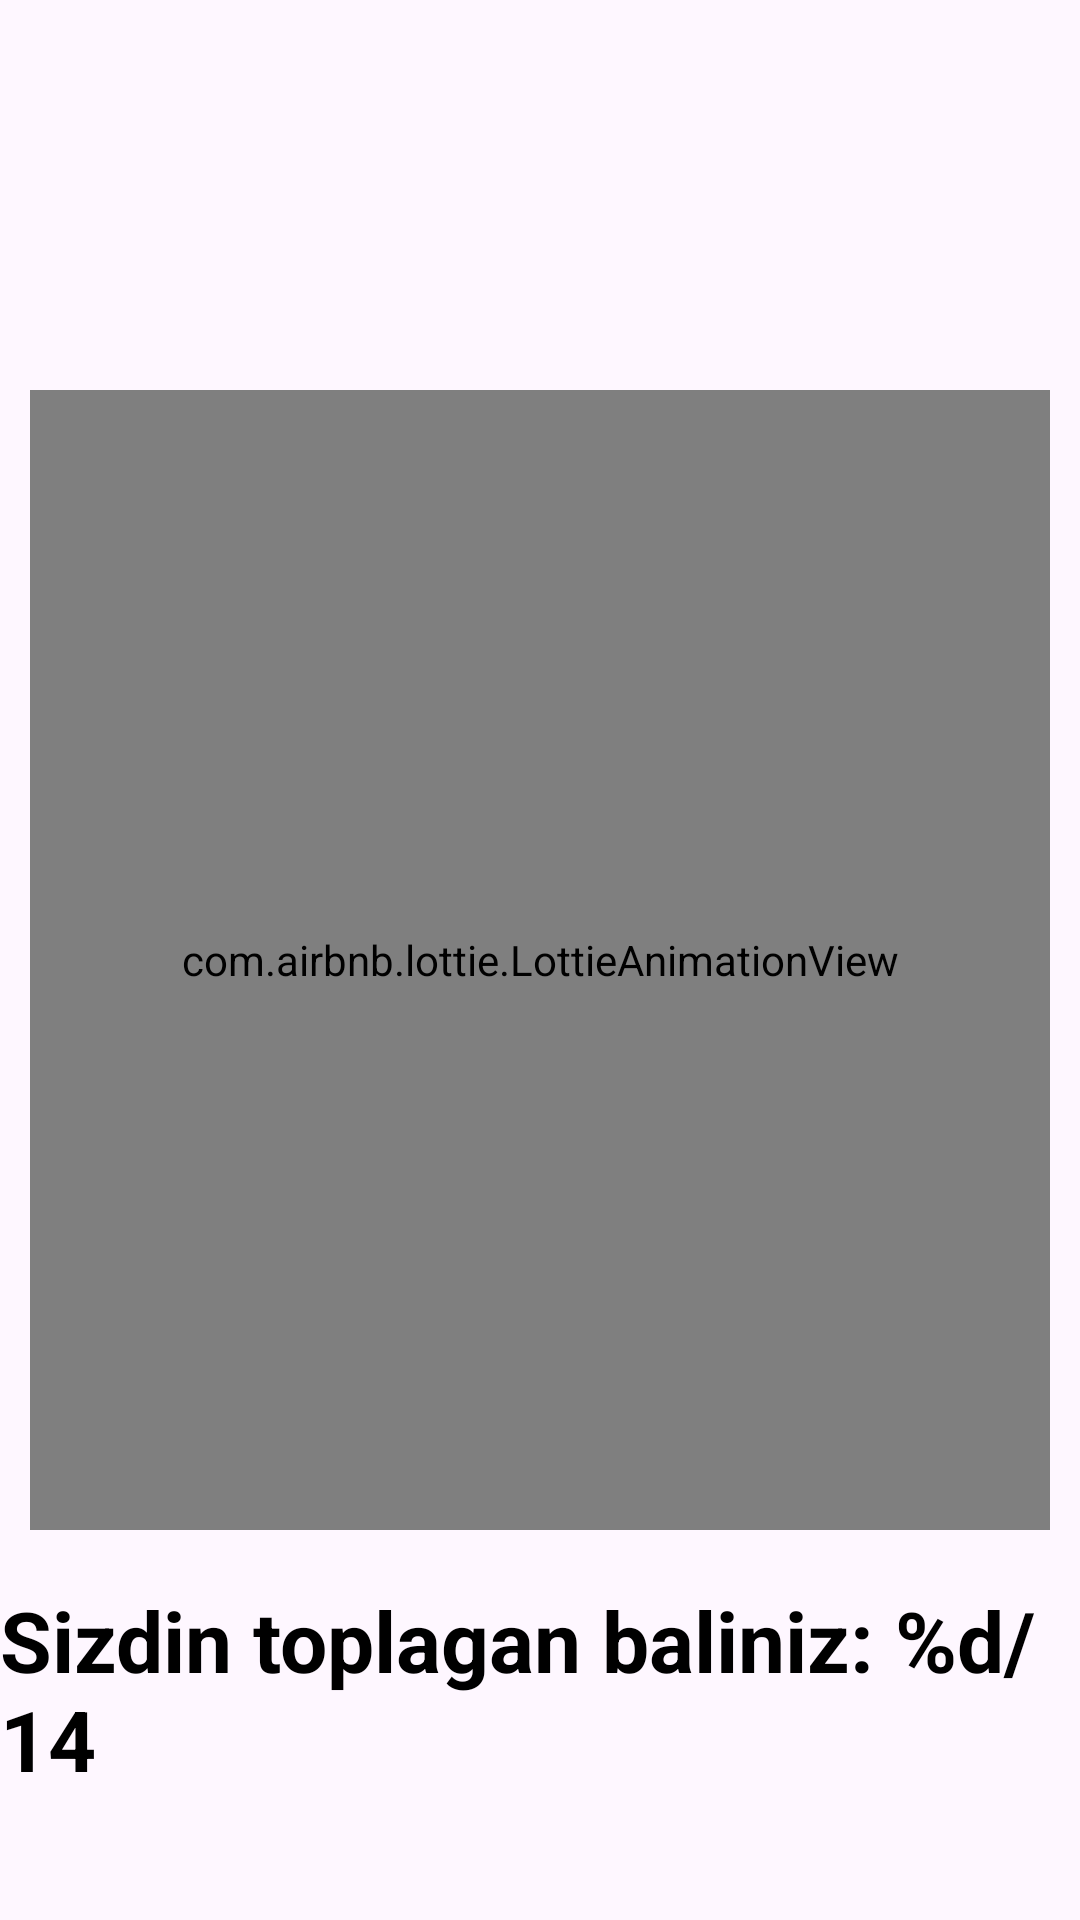

Reconstruct the res/layout file that produces this screen, plus the resources it refers to.
<!-- AndroidManifest.xml: application theme Theme.QaraqalpaqshaNaqillar -->
<!-- res/layout/activity_result.xml -->
<?xml version="1.0" encoding="utf-8"?>
<androidx.constraintlayout.widget.ConstraintLayout xmlns:android="http://schemas.android.com/apk/res/android"
    xmlns:app="http://schemas.android.com/apk/res-auto"
    xmlns:tools="http://schemas.android.com/tools"
    android:layout_width="match_parent"
    android:layout_height="match_parent"
    android:background="@drawable/bg_quiz"
    android:gravity="center"
    android:orientation="vertical"
    tools:context=".ui.ResultActivity">

   <com.airbnb.lottie.LottieAnimationView
       android:id="@+id/lottie"
       android:layout_width="340dp"
       android:layout_height="380dp"
       app:layout_constraintStart_toStartOf="parent"
       app:layout_constraintEnd_toEndOf="parent"
       app:layout_constraintTop_toTopOf="parent"
       app:layout_constraintBottom_toBottomOf="parent"
       app:lottie_loop="false"
       app:lottie_fileName="congrats.json"
       android:scaleType="centerCrop"
       app:lottie_autoPlay="false"
       />

    <TextView
        android:id="@+id/tv_result"
        android:layout_width="wrap_content"
        android:layout_height="wrap_content"
        android:text="@string/score_text"
        android:textColor="@color/black"
        android:textSize="28sp"
        app:layout_constraintStart_toStartOf="parent"
        app:layout_constraintEnd_toEndOf="parent"
        app:layout_constraintTop_toBottomOf="@id/lottie"
        android:layout_marginTop="18dp"
        android:textStyle="bold" />

</androidx.constraintlayout.widget.ConstraintLayout>
<!-- resources referenced by this layout -->
<resources>
  <color name="black">#FF000000</color>
  <string name="score_text">Sizdin toplagan baliniz: %d/14</string>
  <style name="Theme.QaraqalpaqshaNaqillar" parent="Theme.Material3.Light.NoActionBar">
          
          <item name="android:windowNoTitle">true</item>
          <item name="android:windowFullscreen">true</item>
          <item name="colorPrimary">@color/purple_500</item>
          <item name="colorPrimaryVariant">#3F51B5</item>
          <item name="colorOnPrimary">@color/white</item>
          
          <item name="colorSecondary">@color/teal_200</item>
          <item name="colorSecondaryVariant">@color/teal_700</item>
          <item name="colorOnSecondary">@color/black</item>
          
          <item name="android:windowLightStatusBar">true</item>
          <item name="android:statusBarColor" tools:targetApi="l">?attr/colorPrimaryVariant</item>
          
          <item name="android:windowLightNavigationBar">true</item>
          <item name="android:navigationBarColor" tools:targetApi="l">@color/white</item>
      </style>
  <color name="purple_500">#FF6200EE</color>
  <color name="white">#FFFFFFFF</color>
  <color name="teal_200">#FF03DAC5</color>
  <color name="teal_700">#FF018786</color>
</resources>
